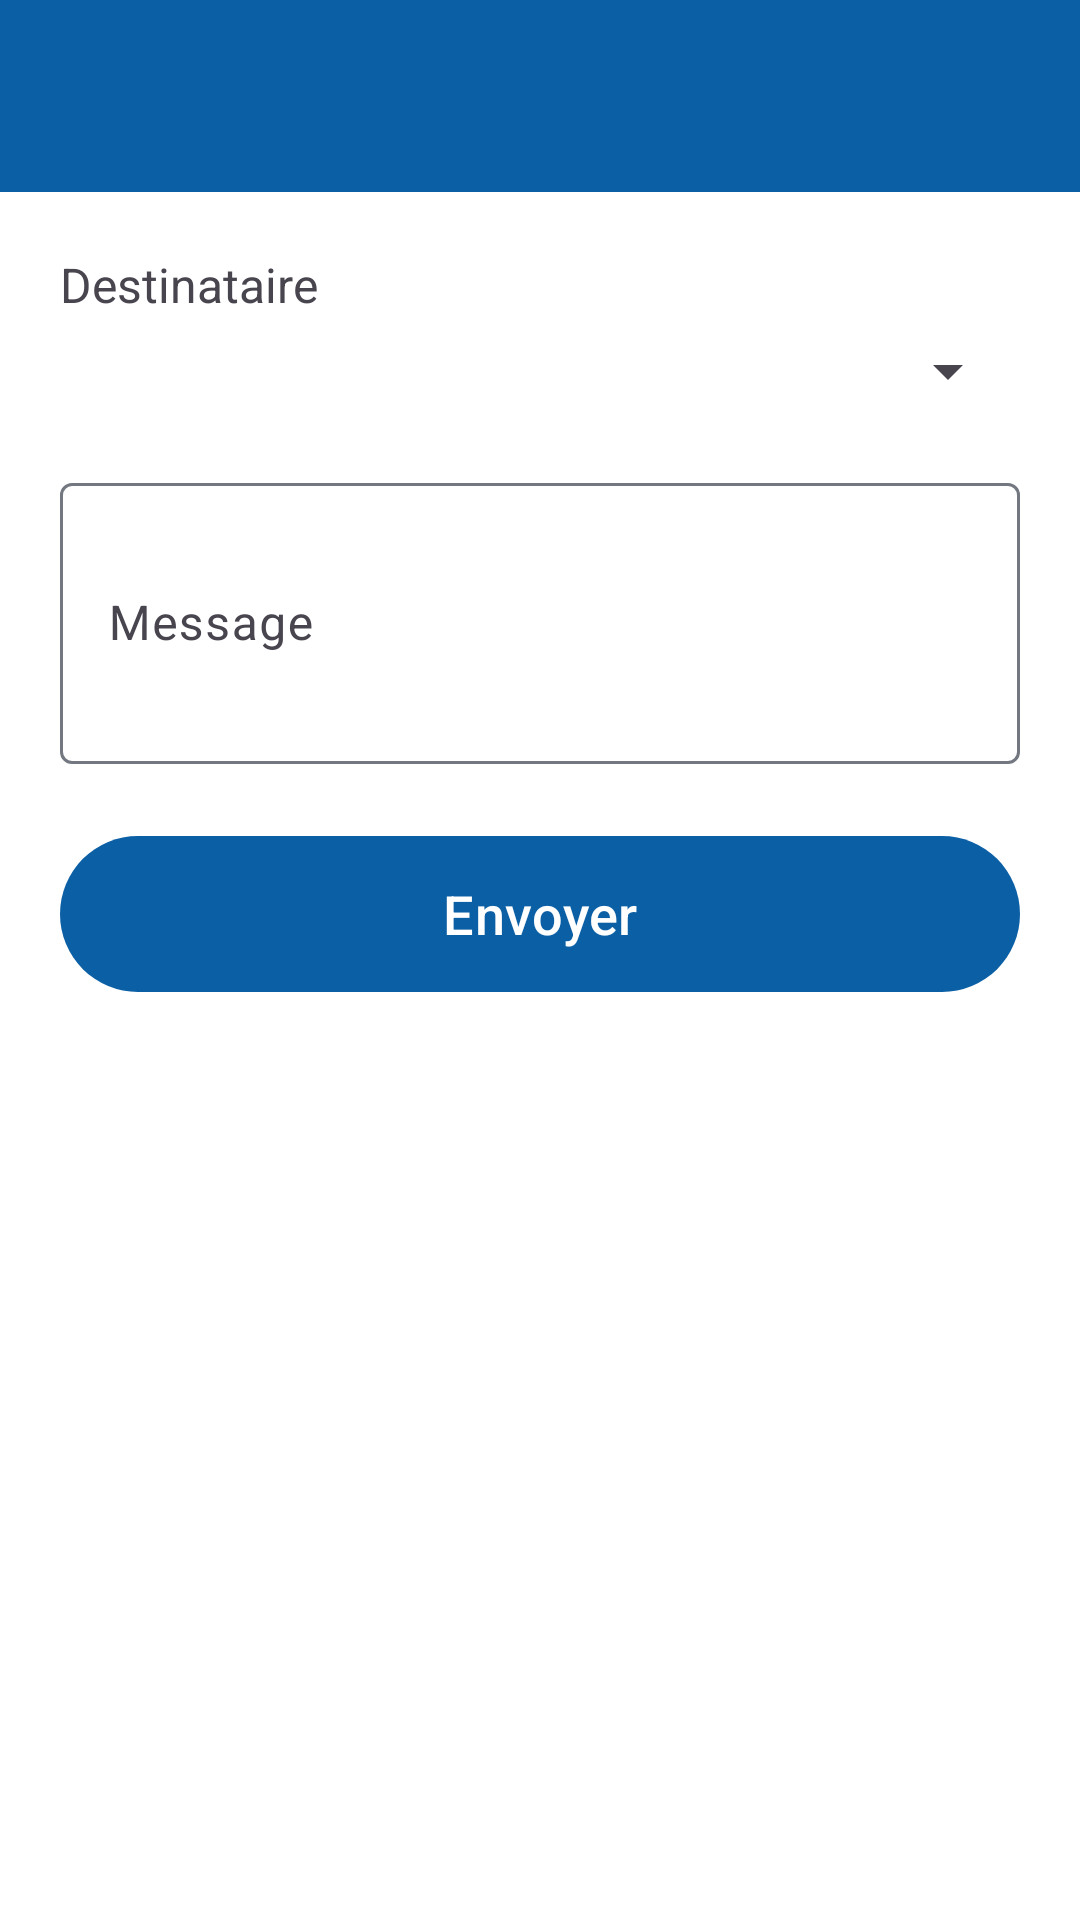

Layout XML and referenced resources for this Android screen:
<!-- AndroidManifest.xml: application theme Theme.SupervisionLivraisons -->
<!-- res/layout/activity_send_info.xml -->
<?xml version="1.0" encoding="utf-8"?>
<LinearLayout
    xmlns:android="http://schemas.android.com/apk/res/android"
    xmlns:app="http://schemas.android.com/apk/res-auto"
    android:orientation="vertical"
    android:layout_width="match_parent"
    android:layout_height="match_parent">

    <com.google.android.material.appbar.MaterialToolbar
        android:id="@+id/toolbar"
        android:title="@string/menu_send_info"
        android:layout_width="match_parent"
        android:layout_height="?attr/actionBarSize"
        android:background="?attr/colorPrimary"
        app:titleTextColor="?attr/colorOnPrimary"/>

    <LinearLayout
        android:orientation="vertical"
        android:padding="20dp"
        android:layout_width="match_parent"
        android:layout_height="match_parent">

        <TextView
            android:text="@string/select_recipient"
            android:textSize="16sp"
            android:layout_width="wrap_content"
            android:layout_height="wrap_content"/>

        <Spinner
            android:id="@+id/spinnerDriver"
            android:layout_marginTop="6dp"
            android:layout_marginBottom="20dp"
            android:layout_width="match_parent"
            android:layout_height="wrap_content"/>

        <com.google.android.material.textfield.TextInputLayout
            android:id="@+id/tilContent"
            android:hint="@string/message_content"
            android:layout_width="match_parent"
            android:layout_height="wrap_content">
            <com.google.android.material.textfield.TextInputEditText
                android:id="@+id/etContent"
                android:inputType="textMultiLine"
                android:minLines="3"
                android:textSize="16sp"
                android:layout_width="match_parent"
                android:layout_height="wrap_content"/>
        </com.google.android.material.textfield.TextInputLayout>

        <com.google.android.material.button.MaterialButton
            android:id="@+id/btnSend"
            android:text="@string/send"
            android:textSize="18sp"
            android:layout_marginTop="20dp"
            android:layout_width="match_parent"
            android:layout_height="60dp"/>

        <ProgressBar
            android:id="@+id/progress"
            android:visibility="gone"
            android:layout_gravity="center"
            android:layout_marginTop="16dp"
            android:layout_width="wrap_content"
            android:layout_height="wrap_content"/>

    </LinearLayout>
</LinearLayout>
<!-- resources referenced by this layout -->
<resources>
  <string name="menu_send_info">Envoyer une info</string>
  <string name="message_content">Message</string>
  <string name="select_recipient">Destinataire</string>
  <string name="send">Envoyer</string>
  <style name="Theme.SupervisionLivraisons" parent="Theme.Material3.DayNight.NoActionBar">
          <item name="colorPrimary">@color/primary</item>
          <item name="colorOnPrimary">@color/on_primary</item>
          <item name="colorPrimaryContainer">@color/primary_container</item>
          <item name="colorOnPrimaryContainer">@color/on_primary_container</item>
  
          <item name="colorSecondary">@color/secondary</item>
          <item name="colorOnSecondary">@color/on_secondary</item>
  
          <item name="colorError">@color/error</item>
          <item name="colorOnError">@color/on_error</item>
  
          <item name="android:colorBackground">@color/background</item>
          <item name="colorOnBackground">@color/on_background</item>
          <item name="colorSurface">@color/surface</item>
          <item name="colorOnSurface">@color/on_surface</item>
          <item name="colorOutline">@color/outline</item>
  
          <item name="android:statusBarColor">@color/primary</item>
          <item name="android:windowLightStatusBar">false</item>
  
          
          <item name="android:textViewStyle">@style/AppTextView</item>
      </style>
  <color name="primary">#0B5FA5</color>
  <color name="on_primary">#FFFFFF</color>
  <color name="primary_container">#D6E4FF</color>
  <color name="on_primary_container">#001A41</color>
  <color name="secondary">#FFA000</color>
  <color name="on_secondary">#000000</color>
  <color name="error">#B3261E</color>
  <color name="on_error">#FFFFFF</color>
  <color name="background">#FFFFFF</color>
  <color name="on_background">#1B1B1F</color>
  <color name="surface">#F8F9FF</color>
  <color name="on_surface">#1B1B1F</color>
  <color name="outline">#73777F</color>
  <style name="AppTextView" parent="android:Widget.TextView">
          <item name="android:textSize">16sp</item>
      </style>
</resources>
